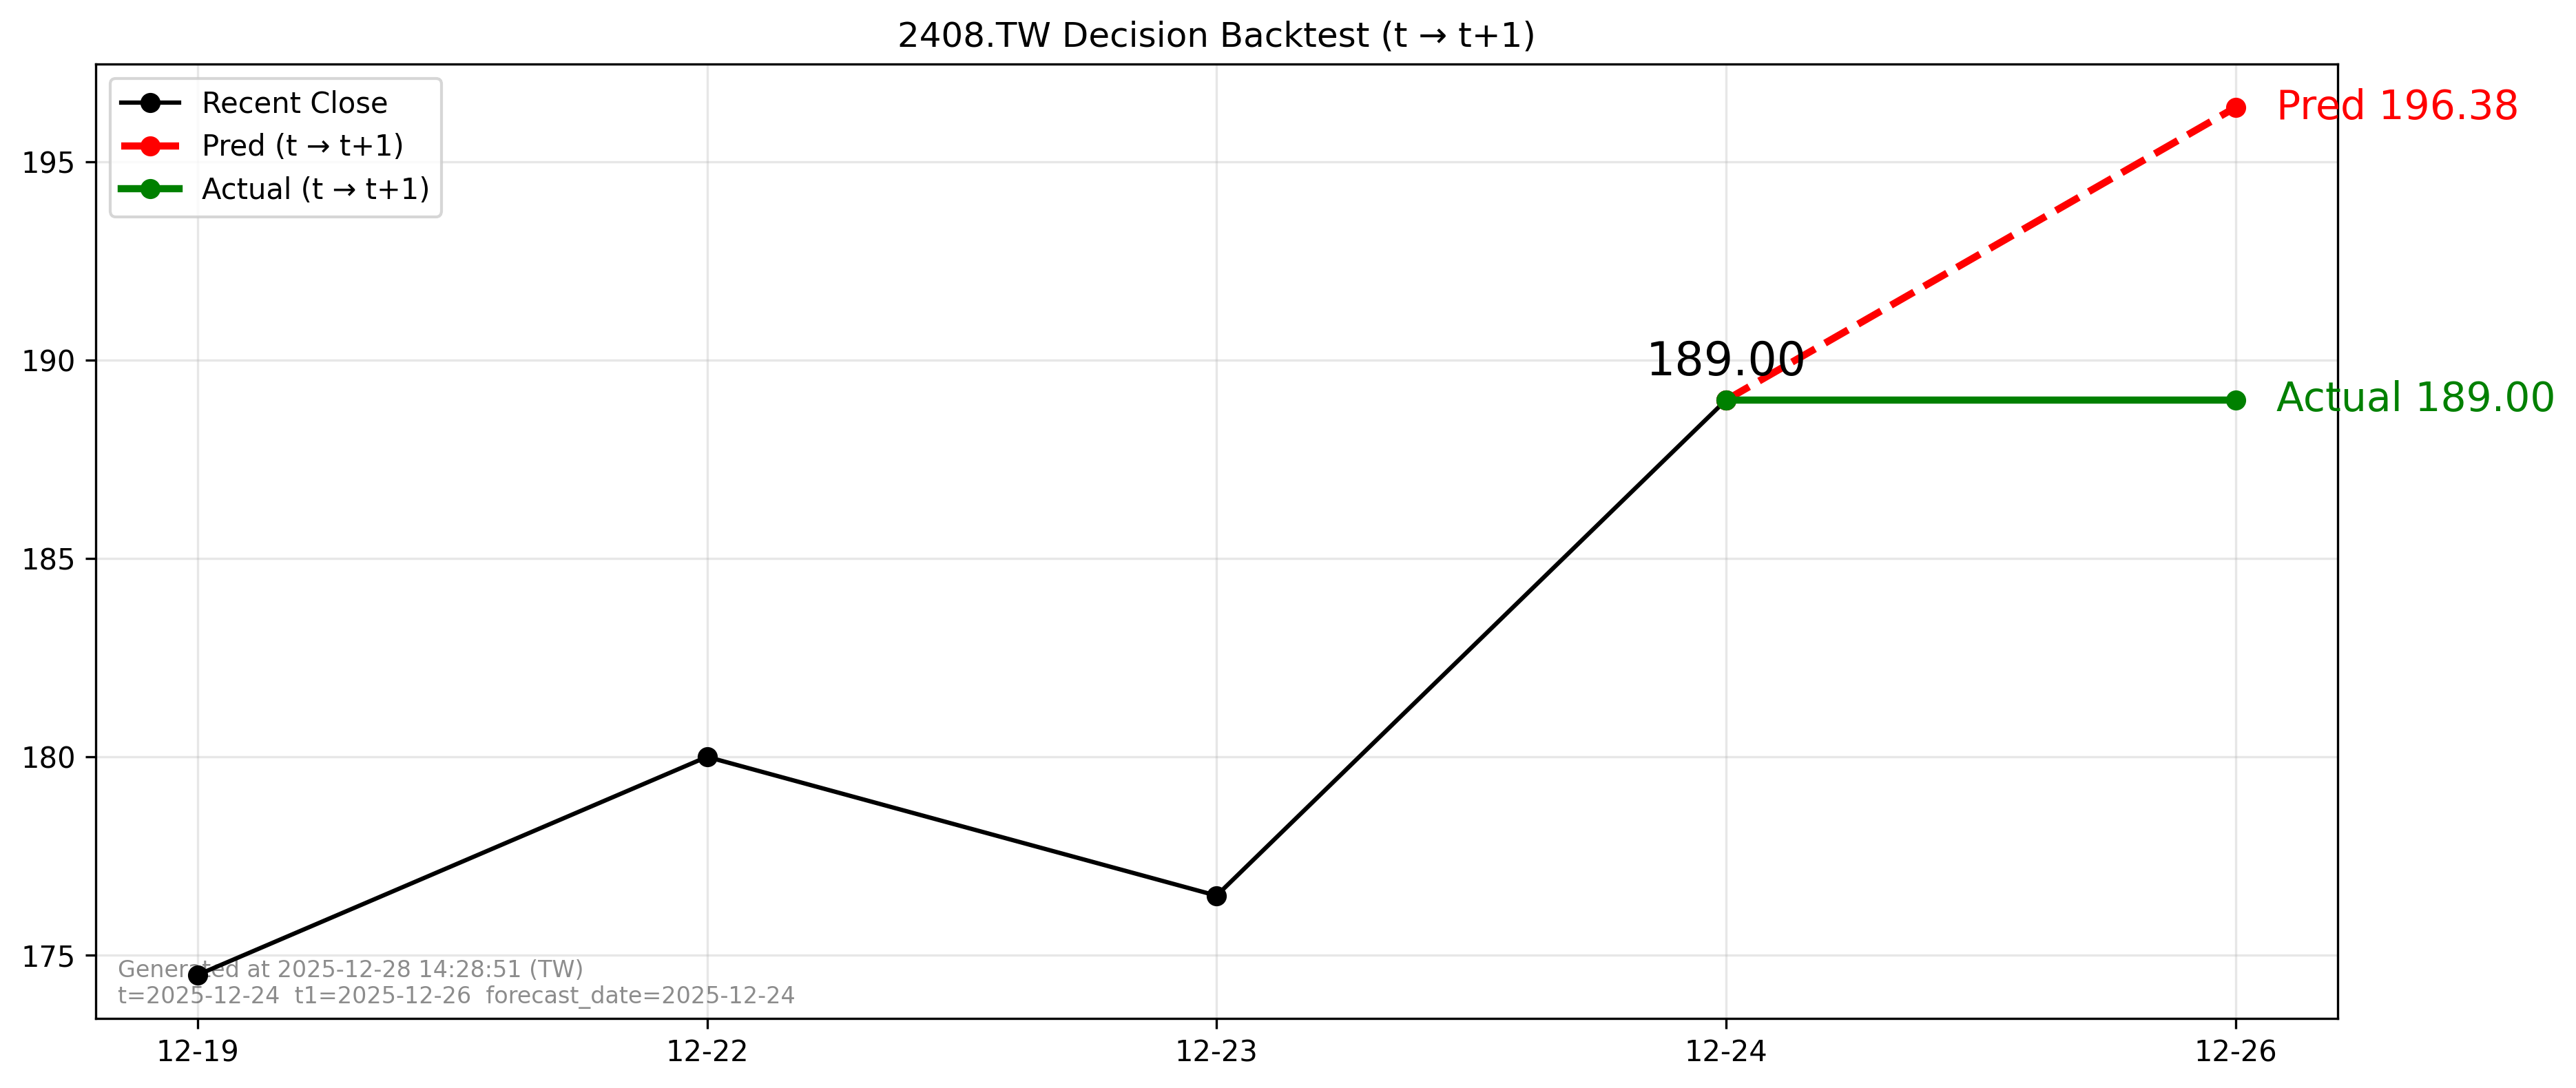

Source data for this figure (header and first rows):
forecast_date, decision_day, actual_day, close_t, pred_t1, actual_t1, direction_pred, direction_actual, pred_date_used
2025-12-24, 2025-12-24, 2025-12-26, 189.0, 196.4, 189.0, 1, 0, 2025-12-26
